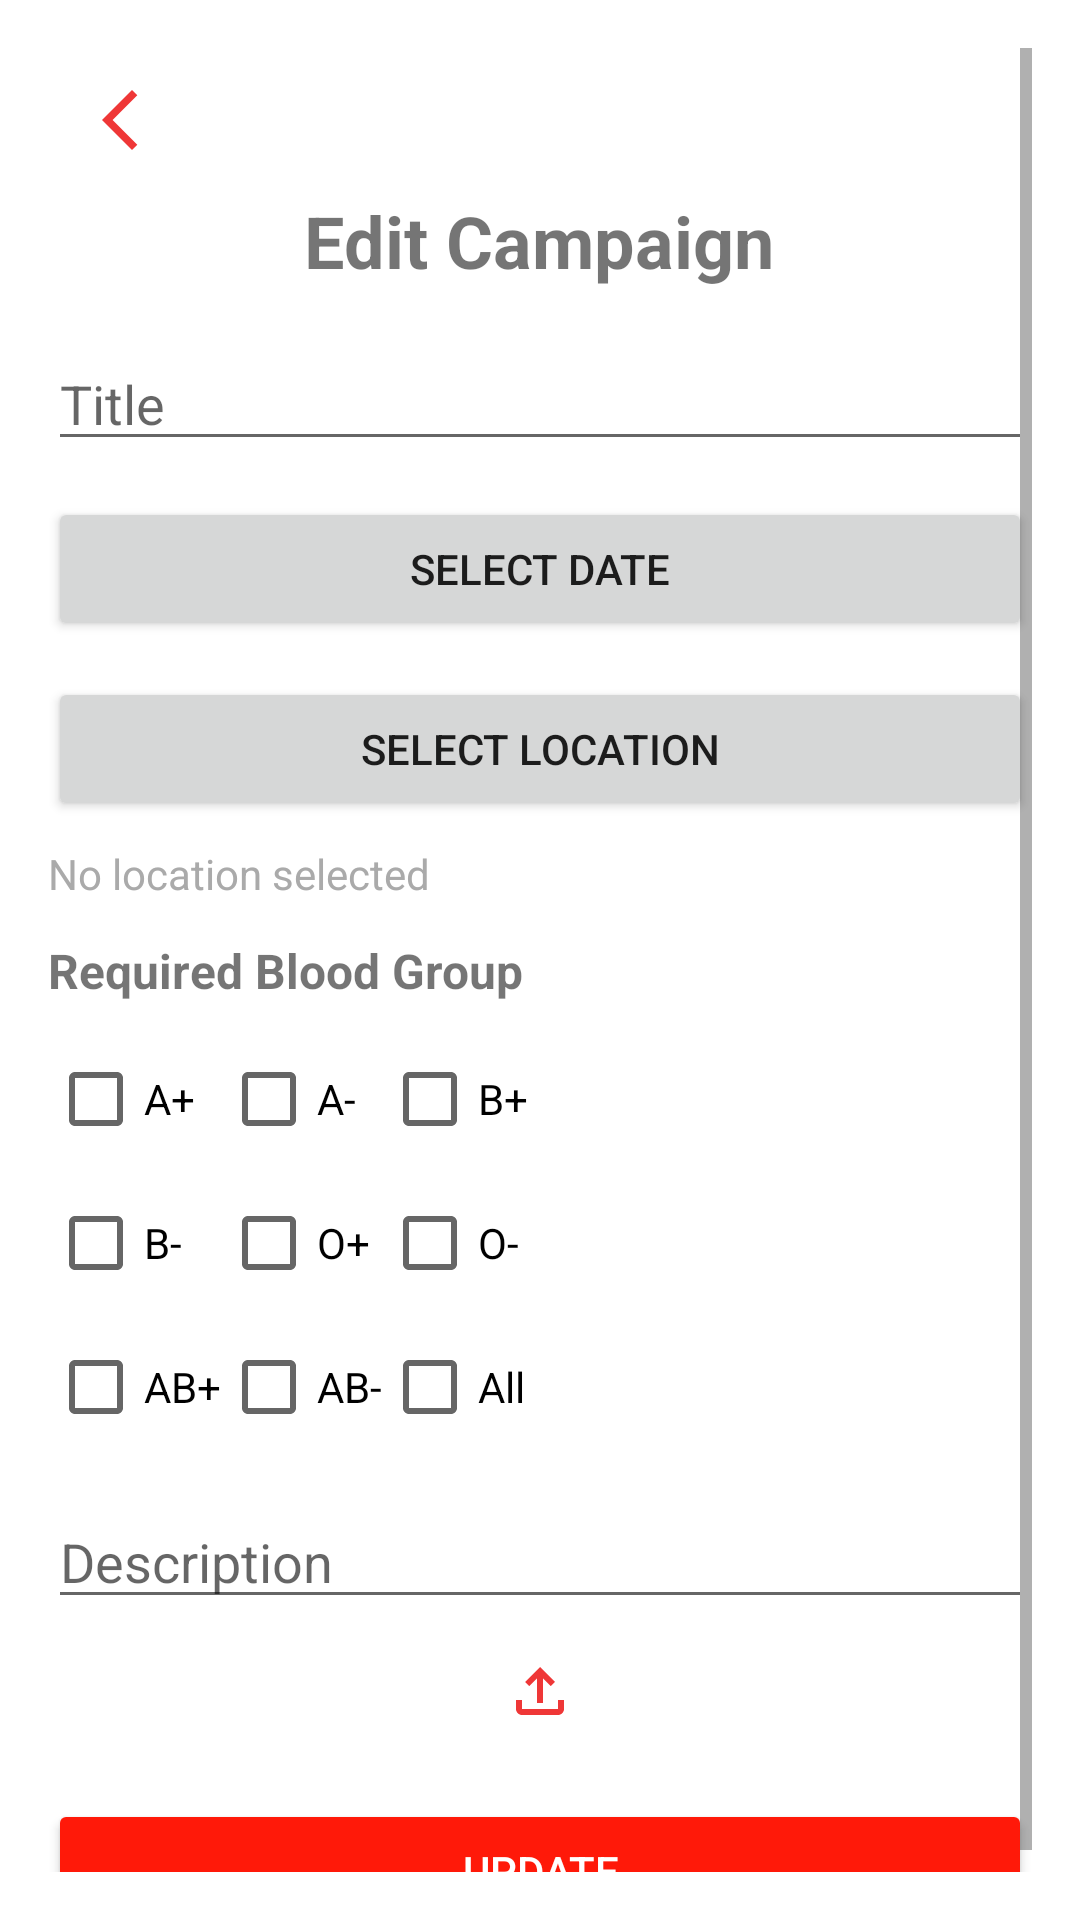

Android layout source for this screen:
<!-- AndroidManifest.xml: application theme Theme.BloodBank -->
<!-- res/layout/activity_edit_campaign.xml -->
<ScrollView xmlns:android="http://schemas.android.com/apk/res/android"
    android:layout_width="match_parent"
    android:layout_height="match_parent"
    android:padding="16dp">

    <LinearLayout
        android:layout_width="match_parent"
        android:layout_height="wrap_content"
        android:orientation="vertical">

        <ImageButton
            android:id="@+id/backButton"
            android:layout_width="48dp"
            android:layout_height="48dp"
            android:background="?attr/selectableItemBackgroundBorderless"
            android:src="@drawable/ic_back_arrow"
            android:contentDescription="Back"
            android:layout_gravity="start"
            android:padding="8dp" />


        <TextView
            android:layout_width="wrap_content"
            android:layout_height="wrap_content"
            android:layout_gravity="center_horizontal"
            android:paddingBottom="16dp"
            android:text="Edit Campaign"
            android:textSize="24sp"
            android:textStyle="bold" />

        <EditText
            android:id="@+id/titleField"
            android:layout_width="match_parent"
            android:layout_height="wrap_content"
            android:hint="Title"
            android:inputType="text" />

        <Button
            android:id="@+id/dateButton"
            android:layout_width="match_parent"
            android:layout_height="wrap_content"
            android:layout_marginTop="12dp"
            android:text="Select Date" />

        <Button
            android:id="@+id/locationButton"
            android:layout_width="match_parent"
            android:layout_height="wrap_content"
            android:layout_marginTop="12dp"
            android:text="Select Location" />

        <TextView
            android:id="@+id/locationPreview"
            android:layout_width="match_parent"
            android:layout_height="wrap_content"
            android:layout_marginTop="8dp"
            android:text="No location selected"
            android:textColor="@android:color/darker_gray"
            android:textSize="14sp" />

        <TextView
            android:layout_width="wrap_content"
            android:layout_height="wrap_content"
            android:layout_marginTop="12dp"
            android:text="Required Blood Group"
            android:textSize="16sp"
            android:textStyle="bold" />

        <GridLayout
            android:id="@+id/bloodTypeGrid"
            android:layout_width="match_parent"
            android:layout_height="wrap_content"
            android:layout_marginTop="8dp"
            android:columnCount="3">

            <CheckBox
                android:id="@+id/bloodAPlus"
                android:layout_width="wrap_content"
                android:layout_height="wrap_content"
                android:text="A+" />

            <CheckBox
                android:id="@+id/bloodAMinus"
                android:layout_width="wrap_content"
                android:layout_height="wrap_content"
                android:text="A-" />

            <CheckBox
                android:id="@+id/bloodBPlus"
                android:layout_width="wrap_content"
                android:layout_height="wrap_content"
                android:text="B+" />

            <CheckBox
                android:id="@+id/bloodBMinus"
                android:layout_width="wrap_content"
                android:layout_height="wrap_content"
                android:text="B-" />

            <CheckBox
                android:id="@+id/bloodOPlus"
                android:layout_width="wrap_content"
                android:layout_height="wrap_content"
                android:text="O+" />

            <CheckBox
                android:id="@+id/bloodOMinus"
                android:layout_width="wrap_content"
                android:layout_height="wrap_content"
                android:text="O-" />

            <CheckBox
                android:id="@+id/bloodABPlus"
                android:layout_width="wrap_content"
                android:layout_height="wrap_content"
                android:text="AB+" />

            <CheckBox
                android:id="@+id/bloodABMinus"
                android:layout_width="wrap_content"
                android:layout_height="wrap_content"
                android:text="AB-" />

            <CheckBox
                android:id="@+id/bloodAll"
                android:layout_width="wrap_content"
                android:layout_height="wrap_content"
                android:text="All" />

        </GridLayout>

        <EditText
            android:id="@+id/descriptionField"
            android:layout_width="match_parent"
            android:layout_height="wrap_content"
            android:layout_marginTop="12dp"
            android:hint="Description"
            android:inputType="textMultiLine" />

        <ImageButton
            android:id="@+id/imageButton"
            android:layout_width="match_parent"
            android:layout_height="wrap_content"
            android:layout_marginTop="12dp"
            android:background="@android:color/transparent"
            android:contentDescription="Add Image"
            android:src="@drawable/ic_upload" />

        <ImageView
            android:id="@+id/selectedImageView"
            android:layout_width="match_parent"
            android:layout_height="200dp"
            android:layout_marginTop="12dp"
            android:visibility="gone" />

        <Button
            android:id="@+id/confirmButton"
            android:layout_width="match_parent"
            android:layout_height="wrap_content"
            android:layout_marginTop="24dp"
            android:backgroundTint="@color/red"
            android:text="Update"
            android:textColor="@android:color/white" />
    </LinearLayout>
</ScrollView>
<!-- resources referenced by this layout -->
<resources>
  <color name="red">#FF1909</color>
  <!-- drawable ic_back_arrow (drawable) -->
  <vector xmlns:android="http://schemas.android.com/apk/res/android" android:height="24dp" android:tint="#EF3737" android:viewportHeight="24" android:viewportWidth="24" android:width="24dp">
        
      <path android:fillColor="@android:color/white" android:pathData="M17.77,3.77l-1.77,-1.77l-10,10l10,10l1.77,-1.77l-8.23,-8.23z"/>
      
  </vector>
  <!-- drawable ic_upload (drawable) -->
  <vector xmlns:android="http://schemas.android.com/apk/res/android" android:height="24dp" android:tint="#EF3737" android:viewportHeight="24" android:viewportWidth="24" android:width="24dp">
        
      <path android:fillColor="@android:color/white" android:pathData="M18,15v3H6v-3H4v3c0,1.1 0.9,2 2,2h12c1.1,0 2,-0.9 2,-2v-3H18zM7,9l1.41,1.41L11,7.83V16h2V7.83l2.59,2.58L17,9l-5,-5L7,9z"/>
      
  </vector>
  <style name="Theme.BloodBank" parent="Theme.MaterialComponents.DayNight.NoActionBar">
          
          <item name="colorPrimary">@color/red_500</item>
          <item name="colorPrimaryVariant">@color/red_700</item>
          <item name="colorOnPrimary">@color/white</item>
          
          <item name="colorSecondary">@color/black</item>
          <item name="colorSecondaryVariant">@color/gray_300</item>
          <item name="colorOnSecondary">@color/black</item>
          
          <item name="android:statusBarColor">?attr/colorPrimaryVariant</item>
      </style>
  <color name="red_500">#F44336</color>
  <color name="red_700">#D32F2F</color>
  <color name="white">#FFFFFFFF</color>
  <color name="black">#FF000000</color>
  <color name="gray_300">#E0E0E0</color>
</resources>
